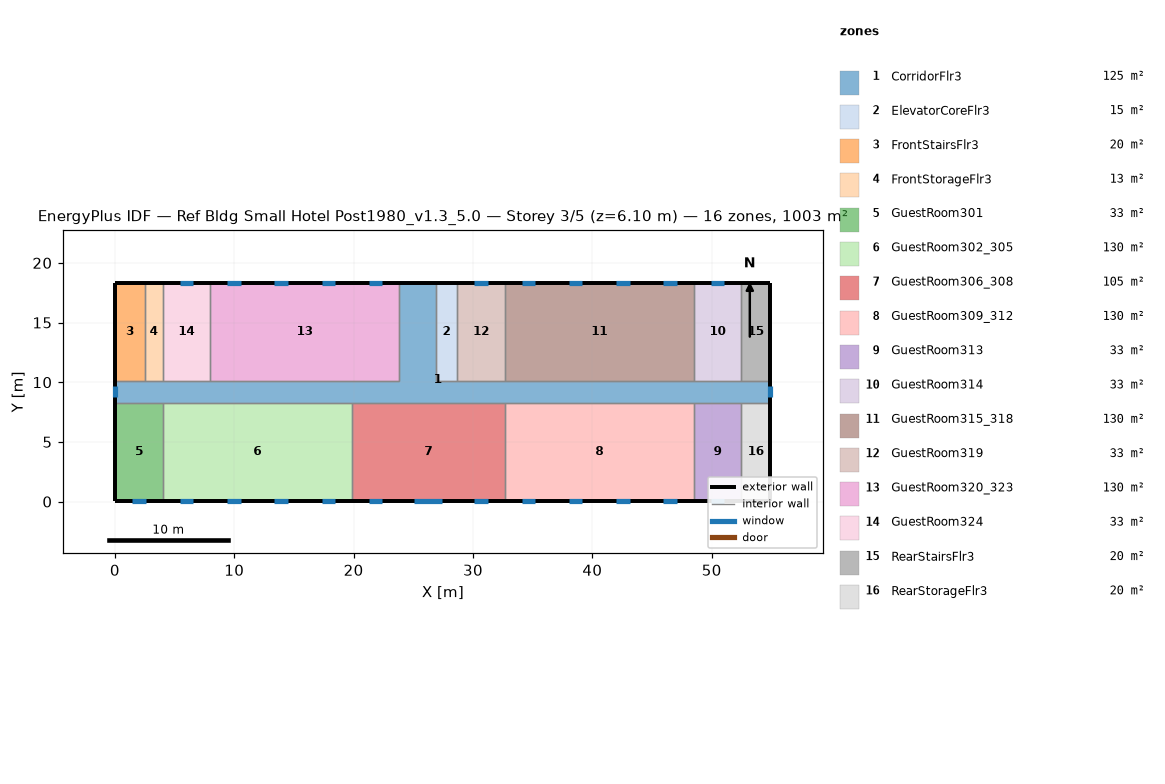
=== STOREY PLAN SPEC (per zone: floor XY polygon, exterior-wall plan segments, windows/doors) ===
zone 1: CorridorFlr3  (125.4 m²)
  floor: (54.91, 8.28) (0.05, 8.28) (0.05, 10.11) (23.82, 10.11) (23.82, 18.34) (26.87, 18.34) (26.87, 10.11) (54.91, 10.11)
  exterior wall: (0.05, 10.11) – (0.05, 8.28)  [1.8 m]
    window: (0.05, 9.66) – (0.05, 8.73)  [1.3 m²]
  exterior wall: (54.91, 8.28) – (54.91, 10.11)  [1.8 m]
    window: (54.91, 8.73) – (54.91, 9.66)  [1.3 m²]
  exterior wall: (26.87, 18.34) – (23.82, 18.34)  [3.0 m]
  interior walls: 17
zone 2: ElevatorCoreFlr3  (15.1 m²)
  floor: (28.70, 10.11) (26.87, 10.11) (26.87, 18.34) (28.70, 18.34)
  exterior wall: (28.70, 18.34) – (26.87, 18.34)  [1.8 m]
  interior walls: 3
zone 3: FrontStairsFlr3  (20.1 m²)
  floor: (2.49, 10.11) (0.05, 10.11) (0.05, 18.34) (2.49, 18.34)
  exterior wall: (2.49, 18.34) – (0.05, 18.34)  [2.4 m]
  exterior wall: (0.05, 18.34) – (0.05, 10.11)  [8.2 m]
  interior walls: 2
zone 4: FrontStorageFlr3  (12.5 m²)
  floor: (4.01, 10.11) (2.49, 10.11) (2.49, 18.34) (4.01, 18.34)
  exterior wall: (4.01, 18.34) – (2.49, 18.34)  [1.5 m]
  interior walls: 3
zone 5: GuestRoom301  (32.6 m²)
  floor: (4.01, 0.05) (0.05, 0.05) (0.05, 8.28) (4.01, 8.28)
  exterior wall: (0.05, 8.28) – (0.05, 0.05)  [8.2 m]
  exterior wall: (0.05, 0.05) – (4.01, 0.05)  [4.0 m]
    window: (1.46, 0.05) – (2.60, 0.05)  [1.6 m²]
  interior walls: 2
zone 6: GuestRoom302_305  (130.4 m²)
  floor: (19.86, 0.05) (4.01, 0.05) (4.01, 8.28) (19.86, 8.28)
  exterior wall: (4.01, 0.05) – (19.86, 0.05)  [15.8 m]
    window: (5.42, 0.05) – (6.56, 0.05)  [1.6 m²]
    window: (9.38, 0.05) – (10.52, 0.05)  [1.6 m²]
    window: (13.35, 0.05) – (14.49, 0.05)  [1.6 m²]
    window: (17.31, 0.05) – (18.45, 0.05)  [1.6 m²]
  interior walls: 3
zone 7: GuestRoom306_308  (105.4 m²)
  floor: (32.66, 0.05) (19.86, 0.05) (19.86, 8.28) (32.66, 8.28)
  exterior wall: (19.86, 0.05) – (32.66, 0.05)  [12.8 m]
    window: (21.27, 0.05) – (22.41, 0.05)  [1.6 m²]
    window: (25.08, 0.05) – (27.44, 0.05)  [3.4 m²]
    window: (30.11, 0.05) – (31.25, 0.05)  [1.6 m²]
  interior walls: 3
zone 8: GuestRoom309_312  (130.4 m²)
  floor: (48.51, 0.05) (32.66, 0.05) (32.66, 8.28) (48.51, 8.28)
  exterior wall: (32.66, 0.05) – (48.51, 0.05)  [15.8 m]
    window: (34.07, 0.05) – (35.21, 0.05)  [1.6 m²]
    window: (38.04, 0.05) – (39.17, 0.05)  [1.6 m²]
    window: (42.00, 0.05) – (43.14, 0.05)  [1.6 m²]
    window: (45.96, 0.05) – (47.10, 0.05)  [1.6 m²]
  interior walls: 3
zone 9: GuestRoom313  (32.6 m²)
  floor: (52.47, 0.05) (48.51, 0.05) (48.51, 8.28) (52.47, 8.28)
  exterior wall: (48.51, 0.05) – (52.47, 0.05)  [4.0 m]
    window: (49.92, 0.05) – (51.06, 0.05)  [1.6 m²]
  interior walls: 3
zone 10: GuestRoom314  (32.6 m²)
  floor: (52.47, 10.11) (48.51, 10.11) (48.51, 18.34) (52.47, 18.34)
  exterior wall: (52.47, 18.34) – (48.51, 18.34)  [4.0 m]
    window: (51.06, 18.34) – (49.92, 18.34)  [1.6 m²]
  interior walls: 3
zone 11: GuestRoom315_318  (130.4 m²)
  floor: (48.51, 10.11) (32.66, 10.11) (32.66, 18.34) (48.51, 18.34)
  exterior wall: (48.51, 18.34) – (32.66, 18.34)  [15.8 m]
    window: (47.10, 18.34) – (45.96, 18.34)  [1.6 m²]
    window: (43.14, 18.34) – (42.00, 18.34)  [1.6 m²]
    window: (39.17, 18.34) – (38.04, 18.34)  [1.6 m²]
    window: (35.21, 18.34) – (34.07, 18.34)  [1.6 m²]
  interior walls: 3
zone 12: GuestRoom319  (32.6 m²)
  floor: (32.66, 10.11) (28.70, 10.11) (28.70, 18.34) (32.66, 18.34)
  exterior wall: (32.66, 18.34) – (28.70, 18.34)  [4.0 m]
    window: (31.25, 18.34) – (30.11, 18.34)  [1.6 m²]
  interior walls: 3
zone 13: GuestRoom320_323  (130.4 m²)
  floor: (23.82, 10.11) (7.97, 10.11) (7.97, 18.34) (23.82, 18.34)
  exterior wall: (23.82, 18.34) – (7.97, 18.34)  [15.8 m]
    window: (22.41, 18.34) – (21.27, 18.34)  [1.6 m²]
    window: (18.45, 18.34) – (17.31, 18.34)  [1.6 m²]
    window: (14.49, 18.34) – (13.35, 18.34)  [1.6 m²]
    window: (10.52, 18.34) – (9.38, 18.34)  [1.6 m²]
  interior walls: 3
zone 14: GuestRoom324  (32.6 m²)
  floor: (7.97, 10.11) (4.01, 10.11) (4.01, 18.34) (7.97, 18.34)
  exterior wall: (7.97, 18.34) – (4.01, 18.34)  [4.0 m]
    window: (6.56, 18.34) – (5.42, 18.34)  [1.6 m²]
  interior walls: 3
zone 15: RearStairsFlr3  (20.1 m²)
  floor: (54.91, 10.11) (52.47, 10.11) (52.47, 18.34) (54.91, 18.34)
  exterior wall: (54.91, 10.11) – (54.91, 18.34)  [8.2 m]
  exterior wall: (54.91, 18.34) – (52.47, 18.34)  [2.4 m]
  interior walls: 2
zone 16: RearStorageFlr3  (20.1 m²)
  floor: (54.91, 0.05) (52.47, 0.05) (52.47, 8.28) (54.91, 8.28)
  exterior wall: (54.91, 0.05) – (54.91, 8.28)  [8.2 m]
  exterior wall: (52.47, 0.05) – (54.91, 0.05)  [2.4 m]
  interior walls: 2

=== DERIVED (storey summary) ===
Building: Ref Bldg Small Hotel Post1980_v1.3_5.0
Storey: 3 of 5  (floor level z = 6.10 m)
Storey gross floor area: 1003.4 m²
Zones on this storey: 16
  - CorridorFlr3: floor 125.4 m²; exterior wall 6.7 m (18.4 m²); 2 window(s) 2.6 m²; WWR 14.3%
  - ElevatorCoreFlr3: floor 15.1 m²; exterior wall 1.8 m (5.0 m²); WWR 0.0%
  - FrontStairsFlr3: floor 20.1 m²; exterior wall 10.7 m (29.3 m²); WWR 0.0%
  - FrontStorageFlr3: floor 12.5 m²; exterior wall 1.5 m (4.2 m²); WWR 0.0%
  - GuestRoom301: floor 32.6 m²; exterior wall 12.2 m (33.4 m²); 1 window(s) 1.6 m²; WWR 4.9%
  - GuestRoom302_305: floor 130.4 m²; exterior wall 15.8 m (43.5 m²); 4 window(s) 6.6 m²; WWR 15.1%
  - GuestRoom306_308: floor 105.4 m²; exterior wall 12.8 m (35.1 m²); 3 window(s) 6.7 m²; WWR 19.1%
  - GuestRoom309_312: floor 130.4 m²; exterior wall 15.8 m (43.5 m²); 4 window(s) 6.6 m²; WWR 15.1%
  - GuestRoom313: floor 32.6 m²; exterior wall 4.0 m (10.9 m²); 1 window(s) 1.6 m²; WWR 15.1%
  - GuestRoom314: floor 32.6 m²; exterior wall 4.0 m (10.9 m²); 1 window(s) 1.6 m²; WWR 15.1%
  - GuestRoom315_318: floor 130.4 m²; exterior wall 15.8 m (43.5 m²); 4 window(s) 6.6 m²; WWR 15.1%
  - GuestRoom319: floor 32.6 m²; exterior wall 4.0 m (10.9 m²); 1 window(s) 1.6 m²; WWR 15.1%
  - GuestRoom320_323: floor 130.4 m²; exterior wall 15.8 m (43.5 m²); 4 window(s) 6.6 m²; WWR 15.1%
  - GuestRoom324: floor 32.6 m²; exterior wall 4.0 m (10.9 m²); 1 window(s) 1.6 m²; WWR 15.1%
  - RearStairsFlr3: floor 20.1 m²; exterior wall 10.7 m (29.3 m²); WWR 0.0%
  - RearStorageFlr3: floor 20.1 m²; exterior wall 10.7 m (29.3 m²); WWR 0.0%
Zone adjacency (shared interzone walls):
  - CorridorFlr3 ↔ ElevatorCoreFlr3
  - CorridorFlr3 ↔ FrontStairsFlr3
  - CorridorFlr3 ↔ FrontStorageFlr3
  - CorridorFlr3 ↔ GuestRoom301
  - CorridorFlr3 ↔ GuestRoom302_305
  - CorridorFlr3 ↔ GuestRoom306_308
  - CorridorFlr3 ↔ GuestRoom309_312
  - CorridorFlr3 ↔ GuestRoom313
  - CorridorFlr3 ↔ GuestRoom314
  - CorridorFlr3 ↔ GuestRoom315_318
  - CorridorFlr3 ↔ GuestRoom319
  - CorridorFlr3 ↔ GuestRoom320_323
  - CorridorFlr3 ↔ GuestRoom324
  - CorridorFlr3 ↔ RearStairsFlr3
  - CorridorFlr3 ↔ RearStorageFlr3
  - ElevatorCoreFlr3 ↔ GuestRoom319
  - FrontStairsFlr3 ↔ FrontStorageFlr3
  - FrontStorageFlr3 ↔ GuestRoom324
  - GuestRoom301 ↔ GuestRoom302_305
  - GuestRoom302_305 ↔ GuestRoom306_308
  - GuestRoom306_308 ↔ GuestRoom309_312
  - GuestRoom309_312 ↔ GuestRoom313
  - GuestRoom313 ↔ RearStorageFlr3
  - GuestRoom314 ↔ GuestRoom315_318
  - GuestRoom314 ↔ RearStairsFlr3
  - GuestRoom315_318 ↔ GuestRoom319
  - GuestRoom320_323 ↔ GuestRoom324